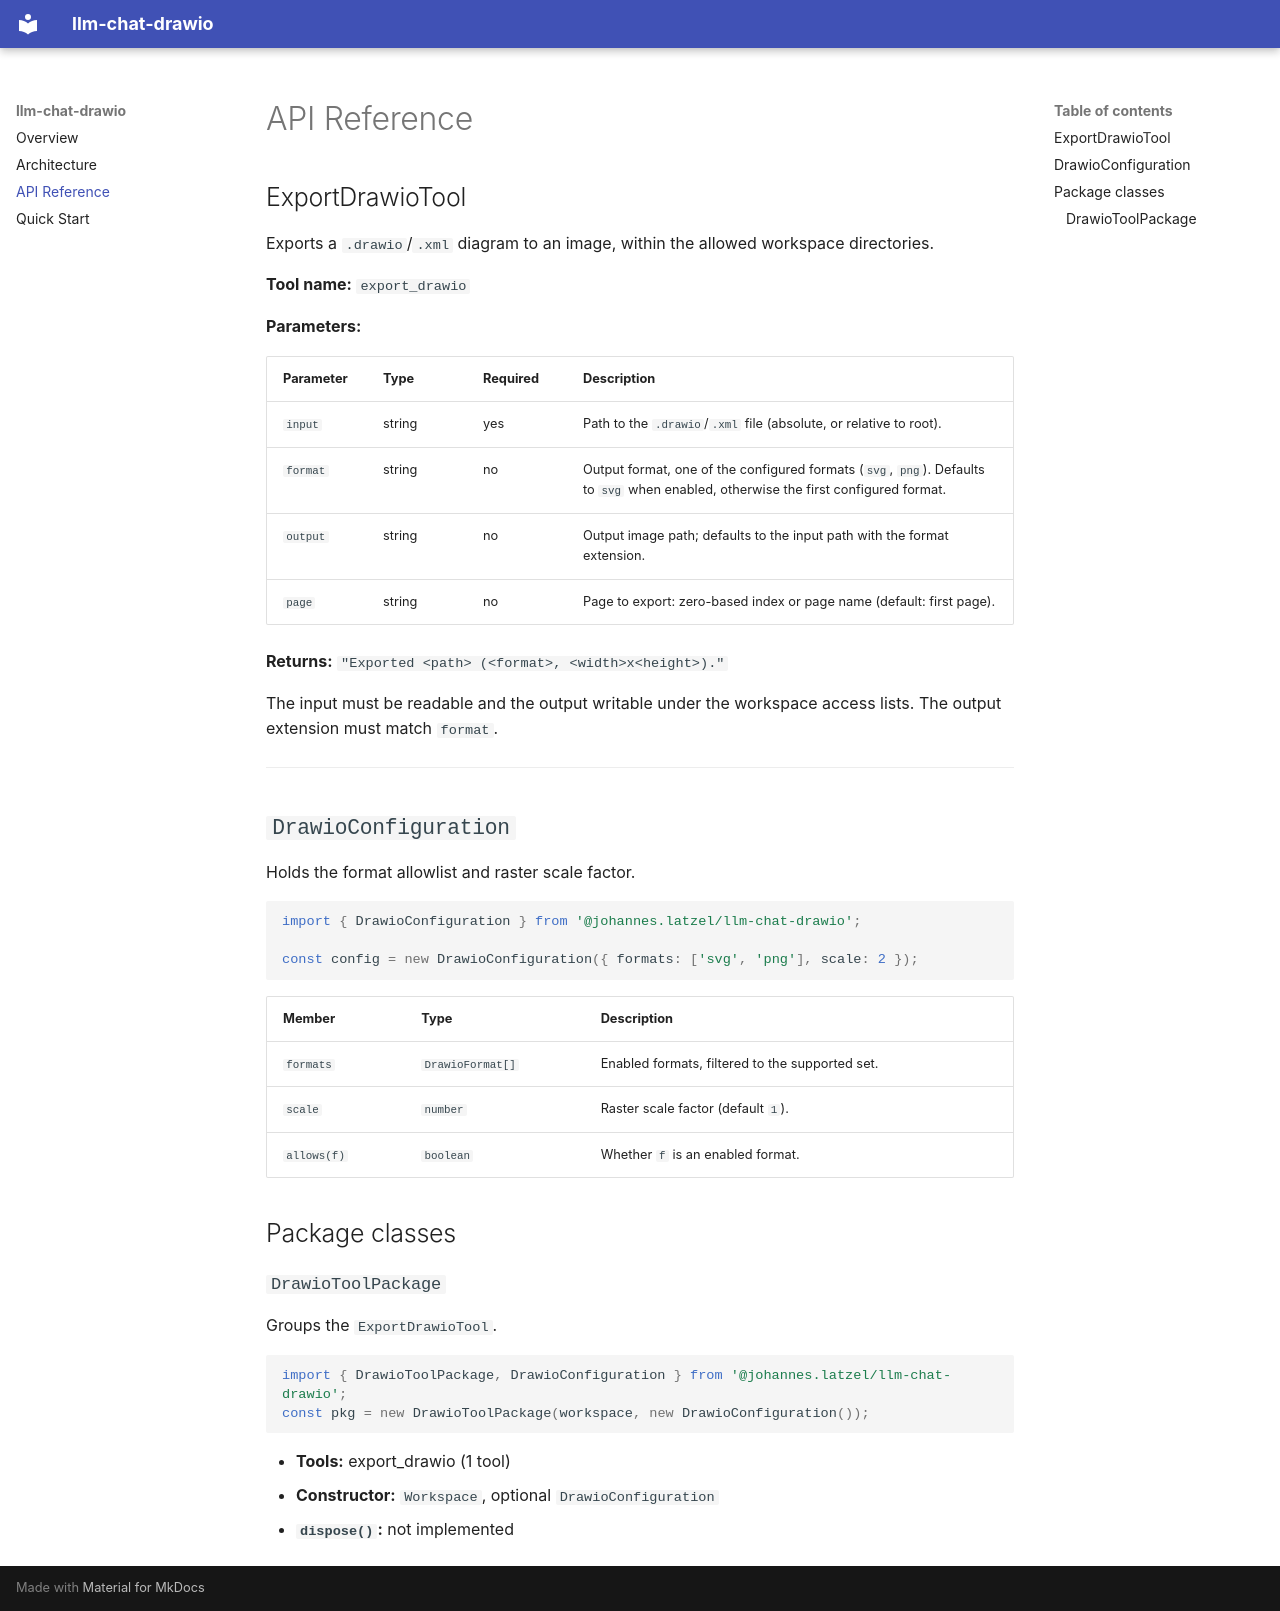

repository: johanneslatzel/llm-chat-drawio · page: api-reference/index.html · generator: mkdocs

# API Reference

## ExportDrawioTool

Exports a `.drawio`/`.xml` diagram to an image, within the allowed workspace
directories.

**Tool name:** `export_drawio`

**Parameters:**

| Parameter | Type   | Required | Description                                                                                                                         |
| --------- | ------ | -------- | ----------------------------------------------------------------------------------------------------------------------------------- |
| `input`   | string | yes      | Path to the `.drawio`/`.xml` file (absolute, or relative to root).                                                                  |
| `format`  | string | no       | Output format, one of the configured formats (`svg`, `png`). Defaults to `svg` when enabled, otherwise the first configured format. |
| `output`  | string | no       | Output image path; defaults to the input path with the format extension.                                                            |
| `page`    | string | no       | Page to export: zero-based index or page name (default: first page).                                                                |

**Returns:** `"Exported <path> (<format>, <width>x<height>)."`

The input must be readable and the output writable under the workspace access
lists. The output extension must match `format`.

---

## `DrawioConfiguration`

Holds the format allowlist and raster scale factor.

```typescript
import { DrawioConfiguration } from '@johannes.latzel/llm-chat-drawio';

const config = new DrawioConfiguration({ formats: ['svg', 'png'], scale: 2 });
```

| Member      | Type             | Description                                     |
| ----------- | ---------------- | ----------------------------------------------- |
| `formats`   | `DrawioFormat[]` | Enabled formats, filtered to the supported set. |
| `scale`     | `number`         | Raster scale factor (default `1`).              |
| `allows(f)` | `boolean`        | Whether `f` is an enabled format.               |

## Package classes

### `DrawioToolPackage`

Groups the `ExportDrawioTool`.

```typescript
import { DrawioToolPackage, DrawioConfiguration } from '@johannes.latzel/llm-chat-drawio';
const pkg = new DrawioToolPackage(workspace, new DrawioConfiguration());
```

- **Tools:** export_drawio (1 tool)
- **Constructor:** `Workspace`, optional `DrawioConfiguration`
- **`dispose()`:** not implemented
